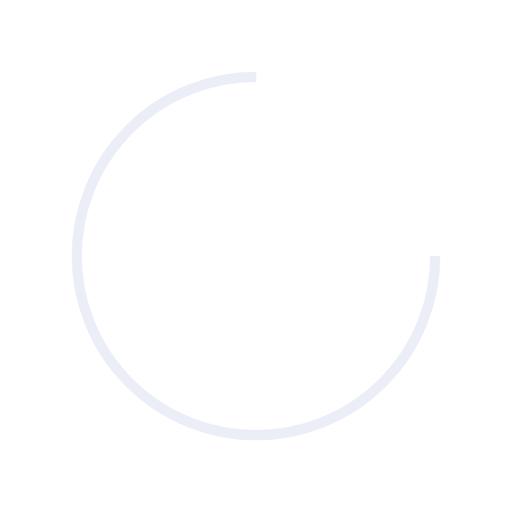
t = 0.00 s
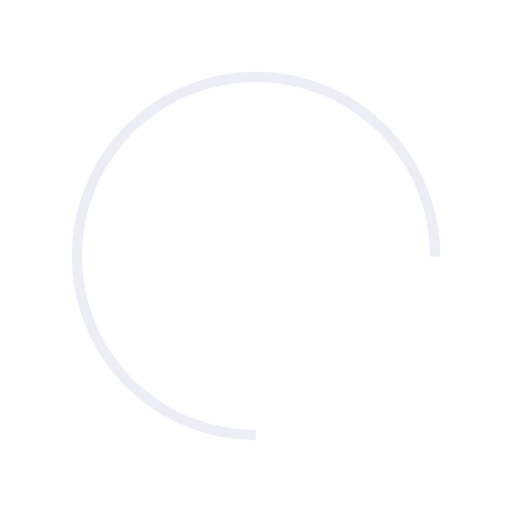
t = 0.14 s
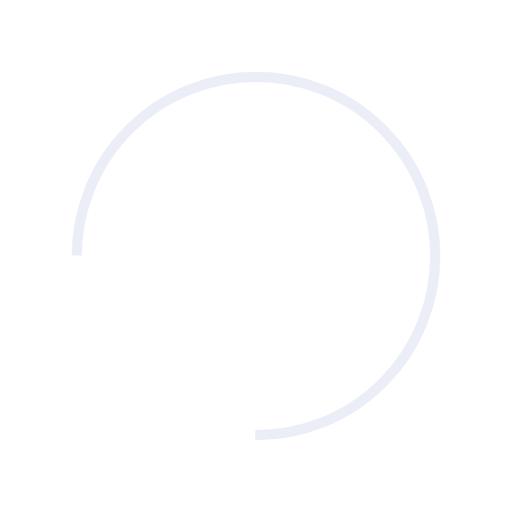
t = 0.28 s
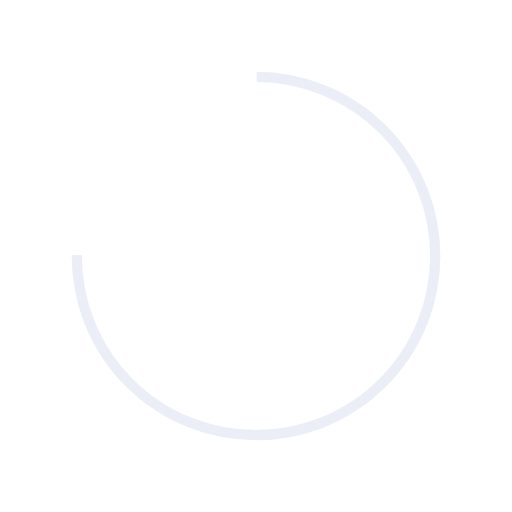
t = 0.42 s

The animated SVG that drew these frames (rendered in a browser with its animation timeline set to each time). Animation: 1 SMIL element (animateTransform=1); one cycle of 0.56 s, repeats indefinitely.

<?xml version="1.0" encoding="utf-8"?>
<svg xmlns="http://www.w3.org/2000/svg" xmlns:xlink="http://www.w3.org/1999/xlink" style="margin: auto; background: none; display: block; shape-rendering: auto;" width="200px" height="200px" viewBox="0 0 100 100" preserveAspectRatio="xMidYMid">
<circle cx="50" cy="50" fill="none" stroke="#ebeef7" stroke-width="2" r="35" stroke-dasharray="164.93361431346415 56.97787143782138">
  <animateTransform attributeName="transform" type="rotate" repeatCount="indefinite" dur="0.5555555555555556s" values="0 50 50;360 50 50" keyTimes="0;1"></animateTransform>
</circle>
<!-- [ldio] generated by https://loading.io/ --></svg>
